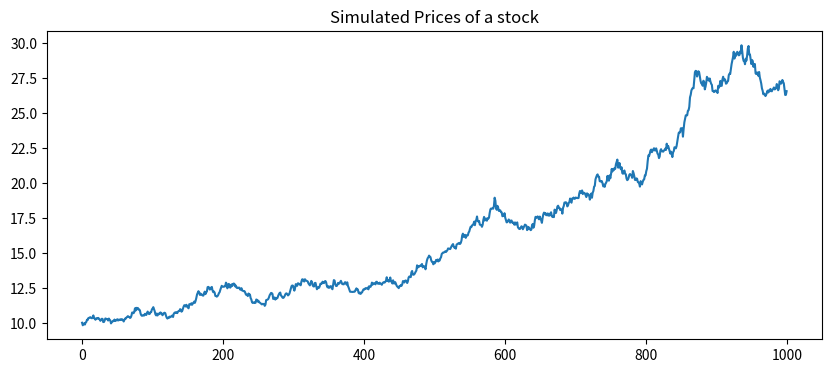

The matplotlib source for this figure:
import numpy as np
import matplotlib.pyplot as plt

# number of time steps
T = 1000
# initial price
P0 = 10
# drift -> Contols the trend of the time series
mu = 0.001

# Set arrays
# last log price
last_p = np.log(P0)
log_returns = np.zeros(T)
prices = np.zeros(T)
for t in range(T):
  # sample a log return
  # By multiplying by mu(=.01) we get a random number 
  # from normal distribution with mean .01
  r = 0.01 * np.random.randn()

  # compute the new log price
  p = last_p + mu + r

  # store the return and price
  log_returns[t] = r + mu #We can so summation here as this is a log operation
  # p = log return of prices(P) => loge P = p => P = e^p
  # => P = np.exp(p)
  prices[t] = np.exp(p) 

  # assign last_p
  last_p = p

plt.figure(figsize=(10, 4))
plt.plot(prices)
plt.title("Simulated Prices of a stock")
plt.show()
